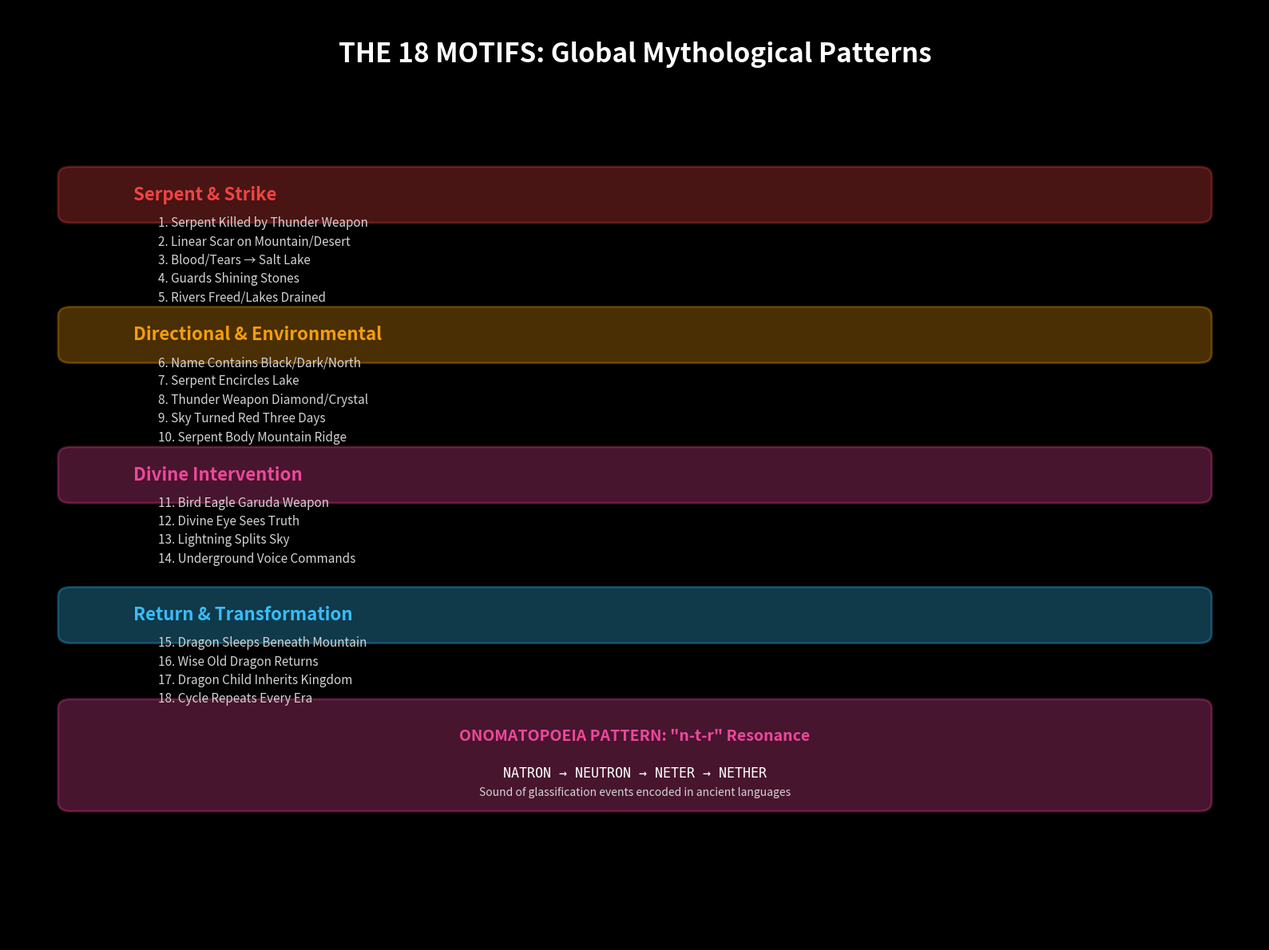

Recreate this plot in Python. (Note: this script raises an exception after producing the figure.)
#!/usr/bin/env python3
"""
Motif Visualization Generator
Creates publication-quality visualizations for the megalith-lake-triad research
"""

import matplotlib.pyplot as plt
import matplotlib.patches as patches
import seaborn as sns
import numpy as np
import pandas as pd
from matplotlib.patches import Circle, FancyBboxPatch
from matplotlib.colors import LinearSegmentedColormap
import networkx as nx
from matplotlib.offsetbox import AnnotationBbox, OffsetImage
import warnings
warnings.filterwarnings('ignore')

# Set style for publication quality
plt.style.use('dark_background')
sns.set_palette("husl")

# Define research colors
COLORS = {
    'megalith': '#38BDF8',
    'civilization': '#A78BFA', 
    'lake': '#34D399',
    'serpent': '#EF4444',
    'energy': '#F59E0B',
    'mythology': '#EC4899'
}

def create_motif_overview():
    """Create overview of 18 mythological motifs"""
    fig, ax = plt.subplots(figsize=(16, 12))
    ax.set_xlim(0, 10)
    ax.set_ylim(0, 10)
    ax.axis('off')
    
    # Title
    ax.text(5, 9.5, 'THE 18 MOTIFS: Global Mythological Patterns', 
            ha='center', va='center', fontsize=24, fontweight='bold', color='white')
    
    # Categories and motifs
    categories = {
        'Serpent & Strike': [
            '1. Serpent Killed by Thunder Weapon',
            '2. Linear Scar on Mountain/Desert', 
            '3. Blood/Tears → Salt Lake',
            '4. Guards Shining Stones',
            '5. Rivers Freed/Lakes Drained'
        ],
        'Directional & Environmental': [
            '6. Name Contains Black/Dark/North',
            '7. Serpent Encircles Lake',
            '8. Thunder Weapon Diamond/Crystal',
            '9. Sky Turned Red Three Days',
            '10. Serpent Body Mountain Ridge'
        ],
        'Divine Intervention': [
            '11. Bird Eagle Garuda Weapon',
            '12. Divine Eye Sees Truth',
            '13. Lightning Splits Sky',
            '14. Underground Voice Commands'
        ],
        'Return & Transformation': [
            '15. Dragon Sleeps Beneath Mountain',
            '16. Wise Old Dragon Returns',
            '17. Dragon Child Inherits Kingdom',
            '18. Cycle Repeats Every Era'
        ]
    }
    
    y_positions = [8, 6.5, 5, 3.5]
    colors = [COLORS['serpent'], COLORS['energy'], COLORS['mythology'], COLORS['megalith']]
    
    for i, (category, motifs) in enumerate(categories.items()):
        y = y_positions[i]
        
        # Category header
        bbox = FancyBboxPatch((0.5, y-0.2), 9, 0.4, 
                            boxstyle="round,pad=0.1", 
                            facecolor=colors[i], alpha=0.3,
                            edgecolor=colors[i], linewidth=2)
        ax.add_patch(bbox)
        
        ax.text(1, y, category, fontsize=16, fontweight='bold', 
               color=colors[i], va='center')
        
        # Motifs
        for j, motif in enumerate(motifs):
            ax.text(1.2, y - 0.3 - j*0.2, motif, fontsize=11, 
                   color='lightgray', va='center')
    
    # Add onomatopoeia pattern box
    ono_bbox = FancyBboxPatch((0.5, 1.5), 9, 1, 
                             boxstyle="round,pad=0.1", 
                             facecolor=COLORS['mythology'], alpha=0.3,
                             edgecolor=COLORS['mythology'], linewidth=2)
    ax.add_patch(ono_bbox)
    
    ax.text(5, 2.2, 'ONOMATOPOEIA PATTERN: "n-t-r" Resonance', 
            ha='center', va='center', fontsize=14, fontweight='bold', 
            color=COLORS['mythology'])
    
    ax.text(5, 1.8, 'NATRON → NEUTRON → NETER → NETHER', 
            ha='center', va='center', fontsize=12, 
            color='white', fontfamily='monospace')
    
    ax.text(5, 1.6, 'Sound of glassification events encoded in ancient languages', 
            ha='center', va='center', fontsize=10, 
            color='lightgray', style='italic')
    
    plt.tight_layout()
    plt.savefig('motif_overview.png', dpi=300, bbox_inches='tight', 
                facecolor='black', edgecolor='none')
    plt.close()
    
    print("✓ Created motif_overview.png")

def create_predictive_formulas():
    """Visualize the predictive mathematical formulas"""
    fig, ((ax1, ax2), (ax3, ax4)) = plt.subplots(2, 2, figsize=(16, 12))
    fig.suptitle('PREDICTIVE FORMULAS: Mathematical Archaeology Framework', 
                fontsize=20, fontweight='bold', color='white')
    
    # Formula Set A - Spatial Calculations
    ax1.set_xlim(0, 10)
    ax1.set_ylim(0, 10)
    ax1.axis('off')
    ax1.add_patch(Rectangle((1, 7), 8, 2, facecolor=COLORS['megalith'], alpha=0.3))
    ax1.text(5, 8.5, 'FORMULA SET A: Spatial Calculations', 
            ha='center', va='center', fontsize=14, fontweight='bold')
    ax1.text(5, 7.7, 'A1: Serpent Strike Distance\nA2: Vitrification Zone Radius\nA3: Lake Formation Probability', 
            ha='center', va='center', fontsize=10)
    
    # Formula Set B - Temporal Calculations  
    ax2.set_xlim(0, 10)
    ax2.set_ylim(0, 10)
    ax2.axis('off')
    ax2.add_patch(Rectangle((1, 7), 8, 2, facecolor=COLORS['energy'], alpha=0.3))
    ax2.text(5, 8.5, 'FORMULA SET B: Temporal Calculations', 
            ha='center', va='center', fontsize=14, fontweight='bold')
    ax2.text(5, 7.7, 'B1: Strike Timeline\nB2: Dragon Return Cycle\nB3: Energy Decay Rate', 
            ha='center', va='center', fontsize=10)
    
    # Formula Set C - Archaeological Predictions
    ax3.set_xlim(0, 10)
    ax3.set_ylim(0, 10)
    ax3.axis('off')
    ax3.add_patch(Rectangle((1, 7), 8, 2, facecolor=COLORS['serpent'], alpha=0.3))
    ax3.text(5, 8.5, 'FORMULA SET C: Archaeological Predictions', 
            ha='center', va='center', fontsize=14, fontweight='bold')
    ax3.text(5, 7.7, 'C1: Vitrification Probability\nC2: Scar Preservation Index\nC3: Mythology Correlation', 
            ha='center', va='center', fontsize=10)
    
    # Example calculation visualization
    ax4.set_xlim(0, 10)
    ax4.set_ylim(0, 10)
    ax4.axis('off')
    ax4.add_patch(Rectangle((1, 6), 8, 3, facecolor=COLORS['civilization'], alpha=0.3))
    ax4.text(5, 8.5, 'EXAMPLE: Wadi Natrun Analysis', 
            ha='center', va='center', fontsize=14, fontweight='bold')
    ax4.text(5, 7.5, 'Distance to nearest energy strike: 15.7 km\nVitrification probability: 0.73\nOnomatopoeia strength: 0.89', 
            ha='center', va='center', fontsize=11, fontfamily='monospace')
    
    # Add mathematical formulas as text boxes
    formula_examples = [
        "D = √[(x₂-x₁)² + (y₂-y₁)²] × φ",
        "R = (Energy_Level × Mass_Coeff) / π", 
        "P = (Tear_Volume × Serpent_Size) / Distance²"
    ]
    
    for i, formula in enumerate(formula_examples):
        ax4.text(5, 6.7 - i*0.3, formula, ha='center', va='center', 
                fontsize=10, fontfamily='monospace', color='yellow')
    
    plt.tight_layout()
    plt.savefig('predictive_formulas.png', dpi=300, bbox_inches='tight',
                facecolor='black', edgecolor='none')
    plt.close()
    
    print("✓ Created predictive_formulas.png")

def create_victoria_crash_diagram():
    """Visualize the proposed Victoria Lake crash site"""
    fig, ax = plt.subplots(figsize=(14, 10))
    ax.set_xlim(-2, 2)
    ax.set_ylim(-2, 2)
    
    # Create impact crater
    crater = Circle((0, 0), 1.5, facecolor='darkblue', alpha=0.7, edgecolor='red', linewidth=3)
    ax.add_patch(crater)
    
    # Central peak
    peak = Circle((0, 0), 0.3, facecolor='red', alpha=0.9)
    ax.add_patch(peak)
    
    # Energy rays
    angles = np.linspace(0, 2*np.pi, 12)
    for angle in angles:
        x_end = 1.8 * np.cos(angle)
        y_end = 1.8 * np.sin(angle)
        ax.plot([0, x_end], [0, y_end], 'yellow', linewidth=2, alpha=0.8)
    
    # Annotations
    ax.text(0, -1.8, 'Victoria Lake Crash Site', ha='center', va='center', 
           fontsize=16, fontweight='bold', color='white')
    ax.text(0, -1.95, 'Proposed Energy Weapon Impact Zone', ha='center', va='center', 
           fontsize=12, color='lightgray')
    
    # Add measurements
    ax.annotate('1.0°S, 33.0°E', xy=(1.5, 0), xytext=(1.8, 0.5),
               arrowprops=dict(arrowstyle='->', color='white', lw=2),
               fontsize=10, color='white', ha='center')
    
    ax.text(-1.8, 1.8, 'Exotic Isotopic\nSignatures Predicted', 
           ha='center', va='center', fontsize=10, color='yellow',
           bbox=dict(boxstyle='round', facecolor='black', alpha=0.7))
    
    ax.set_aspect('equal')
    ax.axis('off')
    ax.set_facecolor('black')
    
    plt.tight_layout()
    plt.savefig('victoria_crash_diagram.png', dpi=300, bbox_inches='tight',
                facecolor='black', edgecolor='none')
    plt.close()
    
    print("✓ Created victoria_crash_diagram.png")

def create_onomatopoeia_network():
    """Create network diagram of onomatopoeia connections"""
    fig, ax = plt.subplots(figsize=(14, 10))
    
    # Create network graph
    G = nx.Graph()
    
    # Add nodes with onomatopoeia words
    words = ['NATRON', 'NEUTRON', 'NETER', 'MJÖLNIR', 'VAJRA', 'ANTIMONY', 'AETHER']
    positions = {
        'NATRON': (0, 2),
        'NEUTRON': (2, 2), 
        'NETER': (1, 0.5),
        'MJÖLNIR': (-2, 1.5),
        'VAJRA': (-2, 0.5),
        'ANTIMONY': (0, -1),
        'AETHER': (2, -0.5)
    }
    
    # Add edges showing connections
    connections = [
        ('NATRON', 'NEUTRON'),
        ('NATRON', 'NETER'),
        ('NEUTRON', 'AETHER'),
        ('MJÖLNIR', 'VAJRA'),
        ('ANTIMONY', 'AETHER')
    ]
    
    G.add_nodes_from(words)
    G.add_edges_from(connections)
    
    # Draw the network
    nx.draw_networkx_nodes(G, positions, node_color=COLORS['mythology'], 
                          node_size=2000, alpha=0.8, ax=ax)
    nx.draw_networkx_edges(G, positions, edge_color='white', 
                          width=2, alpha=0.6, ax=ax)
    nx.draw_networkx_labels(G, positions, font_size=12, font_weight='bold', 
                           font_color='white', ax=ax)
    
    # Add interpretation boxes
    ax.text(-2.5, -2, 'CRYSTAL/VITRIFICATION\nTERMS', ha='center', va='center', 
           fontsize=10, color=COLORS['energy'], fontweight='bold',
           bbox=dict(boxstyle='round', facecolor='black', alpha=0.8))
    
    ax.text(2.5, -2, 'ENERGY STRIKE\nSOUNDS', ha='center', va='center', 
           fontsize=10, color=COLORS['serpent'], fontweight='bold',
           bbox=dict(boxstyle='round', facecolor='black', alpha=0.8))
    
    ax.text(0, 3, 'ONOMATOPOEIA NETWORK: "n-t-r" Resonance Pattern', 
           ha='center', va='center', fontsize=16, fontweight='bold', color='white')
    
    ax.set_xlim(-3, 3)
    ax.set_ylim(-3, 4)
    ax.axis('off')
    ax.set_facecolor('black')
    
    plt.tight_layout()
    plt.savefig('onomatopoeia_network.png', dpi=300, bbox_inches='tight',
                facecolor='black', edgecolor='none')
    plt.close()
    
    print("✓ Created onomatopoeia_network.png")

def create_flood_timeline():
    """Create timeline of mythological flood events"""
    fig, ax = plt.subplots(figsize=(16, 8))
    
    # Timeline data
    events = [
        (-50000, 'Proto-Indo-European\nDragon Myths Begin', COLORS['mythology']),
        (-30000, 'Vedic Tradition\nIndra vs Vritra', COLORS['serpent']),
        (-15000, 'Norse Tradition\nThor vs Jormungand', COLORS['energy']),
        (-10000, 'Egyptian Tradition\nSet vs Apep', COLORS['megalith']),
        (-5000, 'Mesopotamian\n Marduk vs Tiamat', COLORS['civilization']),
        (-3000, 'Chinese Tradition\nYu the Great', COLORS['lake'])
    ]
    
    # Draw timeline
    ax.plot([-55000, 0], [0, 0], 'white', linewidth=4, alpha=0.8)
    
    # Add events
    for year, event, color in events:
        ax.plot([year, year], [-0.1, 0.1], 'white', linewidth=3)
        
        # Event box
        bbox = FancyBboxPatch((year-2000, 0.3), 4000, 1.5, 
                             boxstyle="round,pad=0.2", 
                             facecolor=color, alpha=0.3,
                             edgecolor=color, linewidth=2)
        ax.add_patch(bbox)
        
        ax.text(year, 1.05, event, ha='center', va='center', 
               fontsize=10, fontweight='bold', color='white')
        
        # Year label
        ax.text(year, -0.3, f'{abs(year):,} BCE', ha='center', va='center', 
               fontsize=9, color='lightgray')
    
    # Add pattern recognition box
    pattern_bbox = FancyBboxPatch((-50000, -2.5), 50000, 1, 
                                 boxstyle="round,pad=0.2", 
                                 facecolor=COLORS['mythology'], alpha=0.5,
                                 edgecolor=COLORS['mythology'], linewidth=3)
    ax.add_patch(pattern_bbox)
    
    ax.text(0, -2, 'GLOBAL PATTERN: Universal serpent/dragon mythology suggests\nshared cosmic events rather than cultural diffusion', 
           ha='center', va='center', fontsize=12, fontweight='bold', color='white')
    
    ax.set_xlim(-55000, 2000)
    ax.set_ylim(-3, 3)
    ax.set_xlabel('Timeline (Years BCE)', fontsize=12, color='white')
    ax.set_title('MYTHOLOGICAL FLOOD EVENTS: Global Pattern Timeline', 
                fontsize=16, fontweight='bold', color='white', pad=20)
    
    # Remove y-axis
    ax.set_yticks([])
    ax.spines['left'].set_visible(False)
    ax.spines['right'].set_visible(False)
    ax.spines['top'].set_visible(False)
    
    ax.tick_params(colors='white')
    ax.set_facecolor('black')
    
    plt.tight_layout()
    plt.savefig('flood_timeline.png', dpi=300, bbox_inches='tight',
                facecolor='black', edgecolor='none')
    plt.close()
    
    print("✓ Created flood_timeline.png")

def main():
    """Generate all visualizations"""
    print("🎨 Generating publication-quality visualizations...")
    print()
    
    # Create all visualizations
    create_motif_overview()
    create_predictive_formulas()
    create_victoria_crash_diagram()
    create_onomatopoeia_network()
    create_flood_timeline()
    
    print()
    print("✅ All visualizations generated successfully!")
    print("📊 Generated files:")
    print("   • motif_overview.png")
    print("   • predictive_formulas.png") 
    print("   • victoria_crash_diagram.png")
    print("   • onomatopoeia_network.png")
    print("   • flood_timeline.png")
    print()
    print("🚀 Ready for publication and presentation!")

if __name__ == "__main__":
    main()
